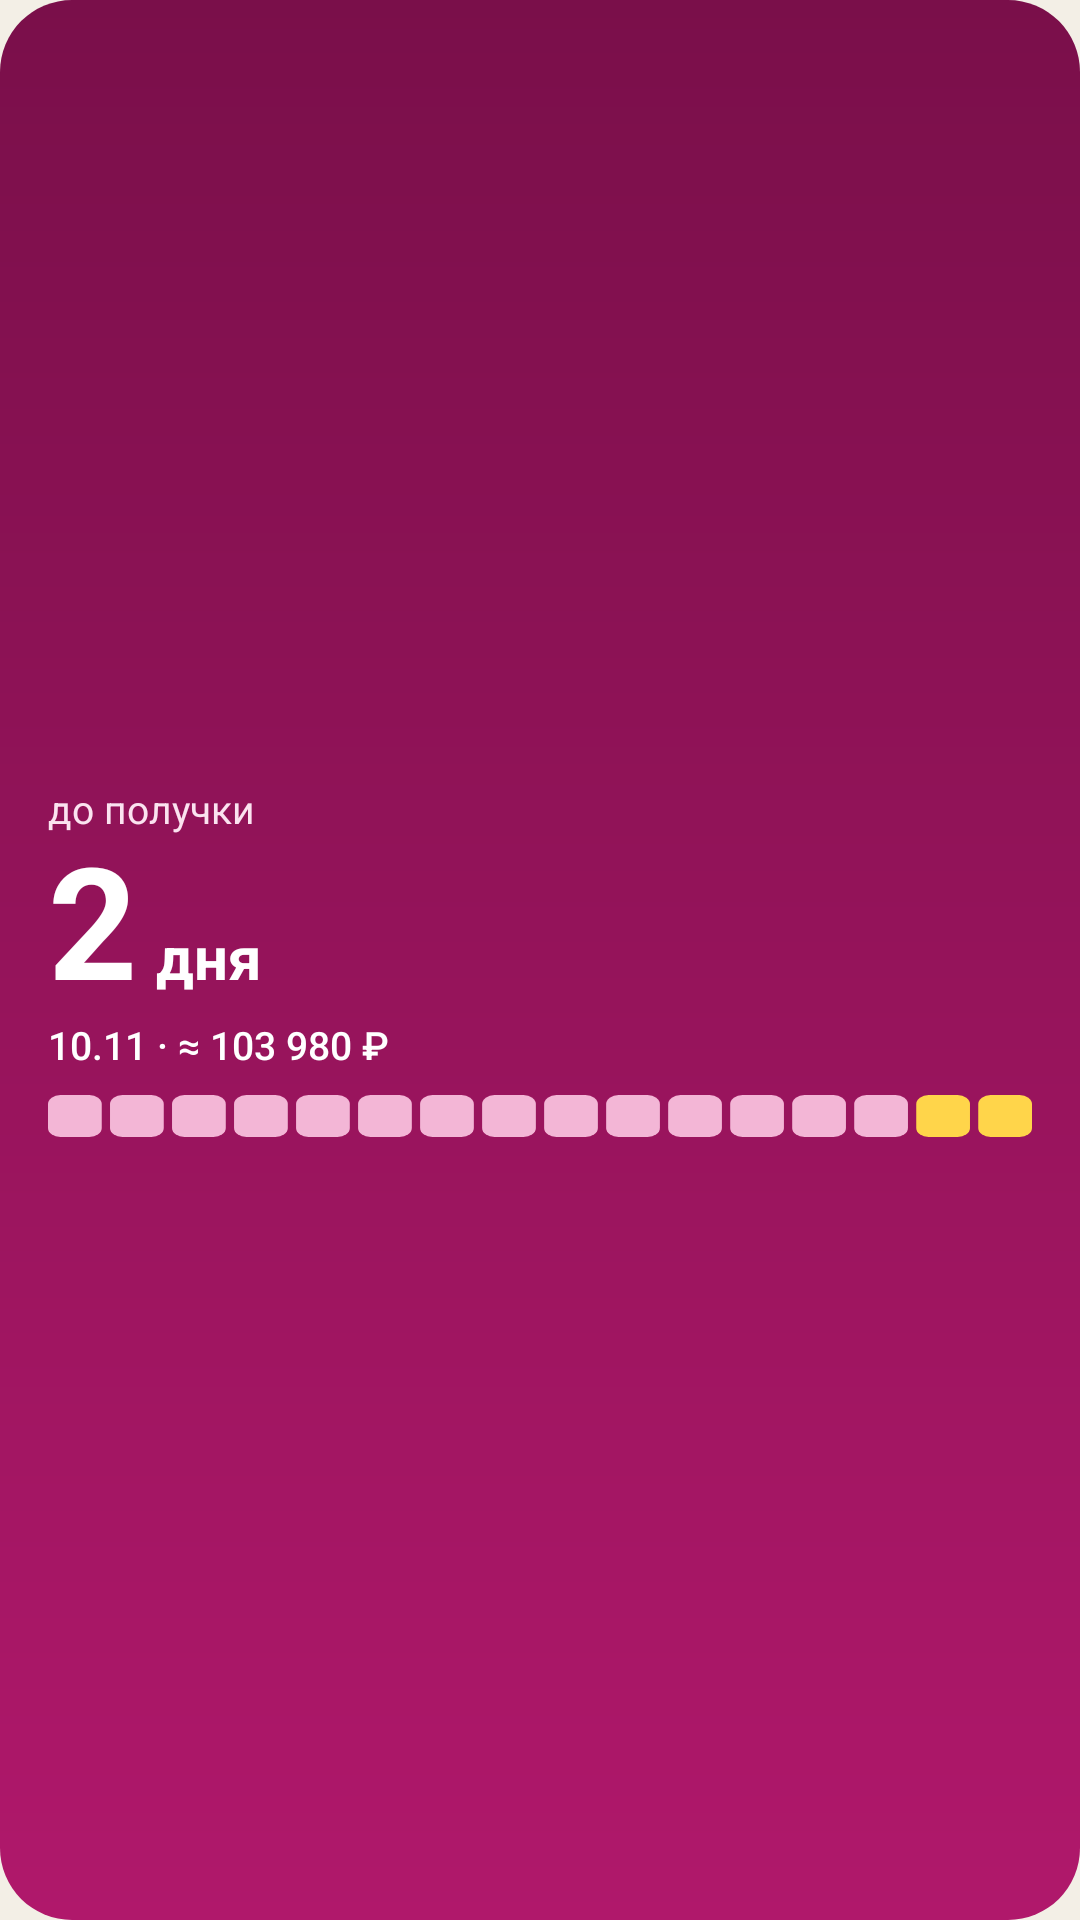

Reconstruct the res/layout file that produces this screen, plus the resources it refers to.
<!-- AndroidManifest.xml: application theme Theme.Personalka -->
<!-- res/layout/bright_payday.xml -->
<?xml version="1.0" encoding="utf-8"?>
<LinearLayout xmlns:android="http://schemas.android.com/apk/res/android"
    android:id="@+id/bright_root"
    android:layout_width="match_parent"
    android:layout_height="match_parent"
    android:background="@drawable/bright_payday_bg"
    android:gravity="center_vertical"
    android:orientation="vertical"
    android:padding="16dp">

    <TextView
        android:id="@+id/bright_label"
        android:text="до получки"
        android:layout_width="match_parent"
        android:layout_height="wrap_content"
        android:ellipsize="end"
        android:fontFeatureSettings="tnum"
        android:maxLines="1"
        android:textColor="#FBE3F0"
        android:textSize="13sp" />
    <LinearLayout
        android:layout_width="match_parent"
        android:layout_height="wrap_content"
        android:baselineAligned="true"
        android:orientation="horizontal">

        <TextView
            android:id="@+id/bright_big"
        android:text="2"
            android:layout_width="wrap_content"
            android:layout_height="wrap_content"
            android:layout_marginEnd="6dp"
            android:fontFeatureSettings="tnum"
            android:includeFontPadding="false"
            android:textColor="#FFFFFF"
            android:textSize="52sp"
            android:textStyle="bold" />

        <TextView
            android:id="@+id/bright_right"
        android:text="дня"
            android:layout_width="wrap_content"
            android:layout_height="wrap_content"
            android:textColor="#FFFFFF"
            android:textSize="20sp"
            android:textStyle="bold" />
    </LinearLayout>

    <TextView
        android:id="@+id/bright_sub"
        android:text="10.11 · ≈ 103 980 ₽"
        android:layout_width="match_parent"
        android:layout_height="wrap_content"
        android:ellipsize="end"
        android:fontFeatureSettings="tnum"
        android:maxLines="1"
        android:textColor="#FFFFFF"
        android:textSize="13sp"
        android:fontFamily="sans-serif-medium" />
    <ImageView
        android:id="@+id/bright_image"
        android:src="@drawable/preview_bars"
        android:layout_width="match_parent"
        android:layout_height="14dp"
        android:layout_marginTop="8dp"
        android:contentDescription="@string/bright_payday_image"
        android:scaleType="fitXY" />
</LinearLayout>
<!-- resources referenced by this layout -->
<resources>
  <!-- drawable bright_payday_bg (drawable) -->
  <?xml version="1.0" encoding="utf-8"?>
  <shape xmlns:android="http://schemas.android.com/apk/res/android" android:shape="rectangle">
      <gradient android:angle="290" android:startColor="#7A0F4A" android:endColor="#B0186B" />
      <corners android:radius="24dp" />
  </shape>
  <!-- drawable preview_bars: vector/xml drawable (drawable, 2736 chars, omitted) -->
  <string name="bright_payday_image">Дни от прошлой выплаты до следующей</string>
  <style name="Theme.Personalka" parent="android:Theme.Material.Light.NoActionBar">
          <item name="android:windowBackground">@color/window_background</item>
      </style>
  <color name="window_background">#F3EFE6</color>
</resources>
